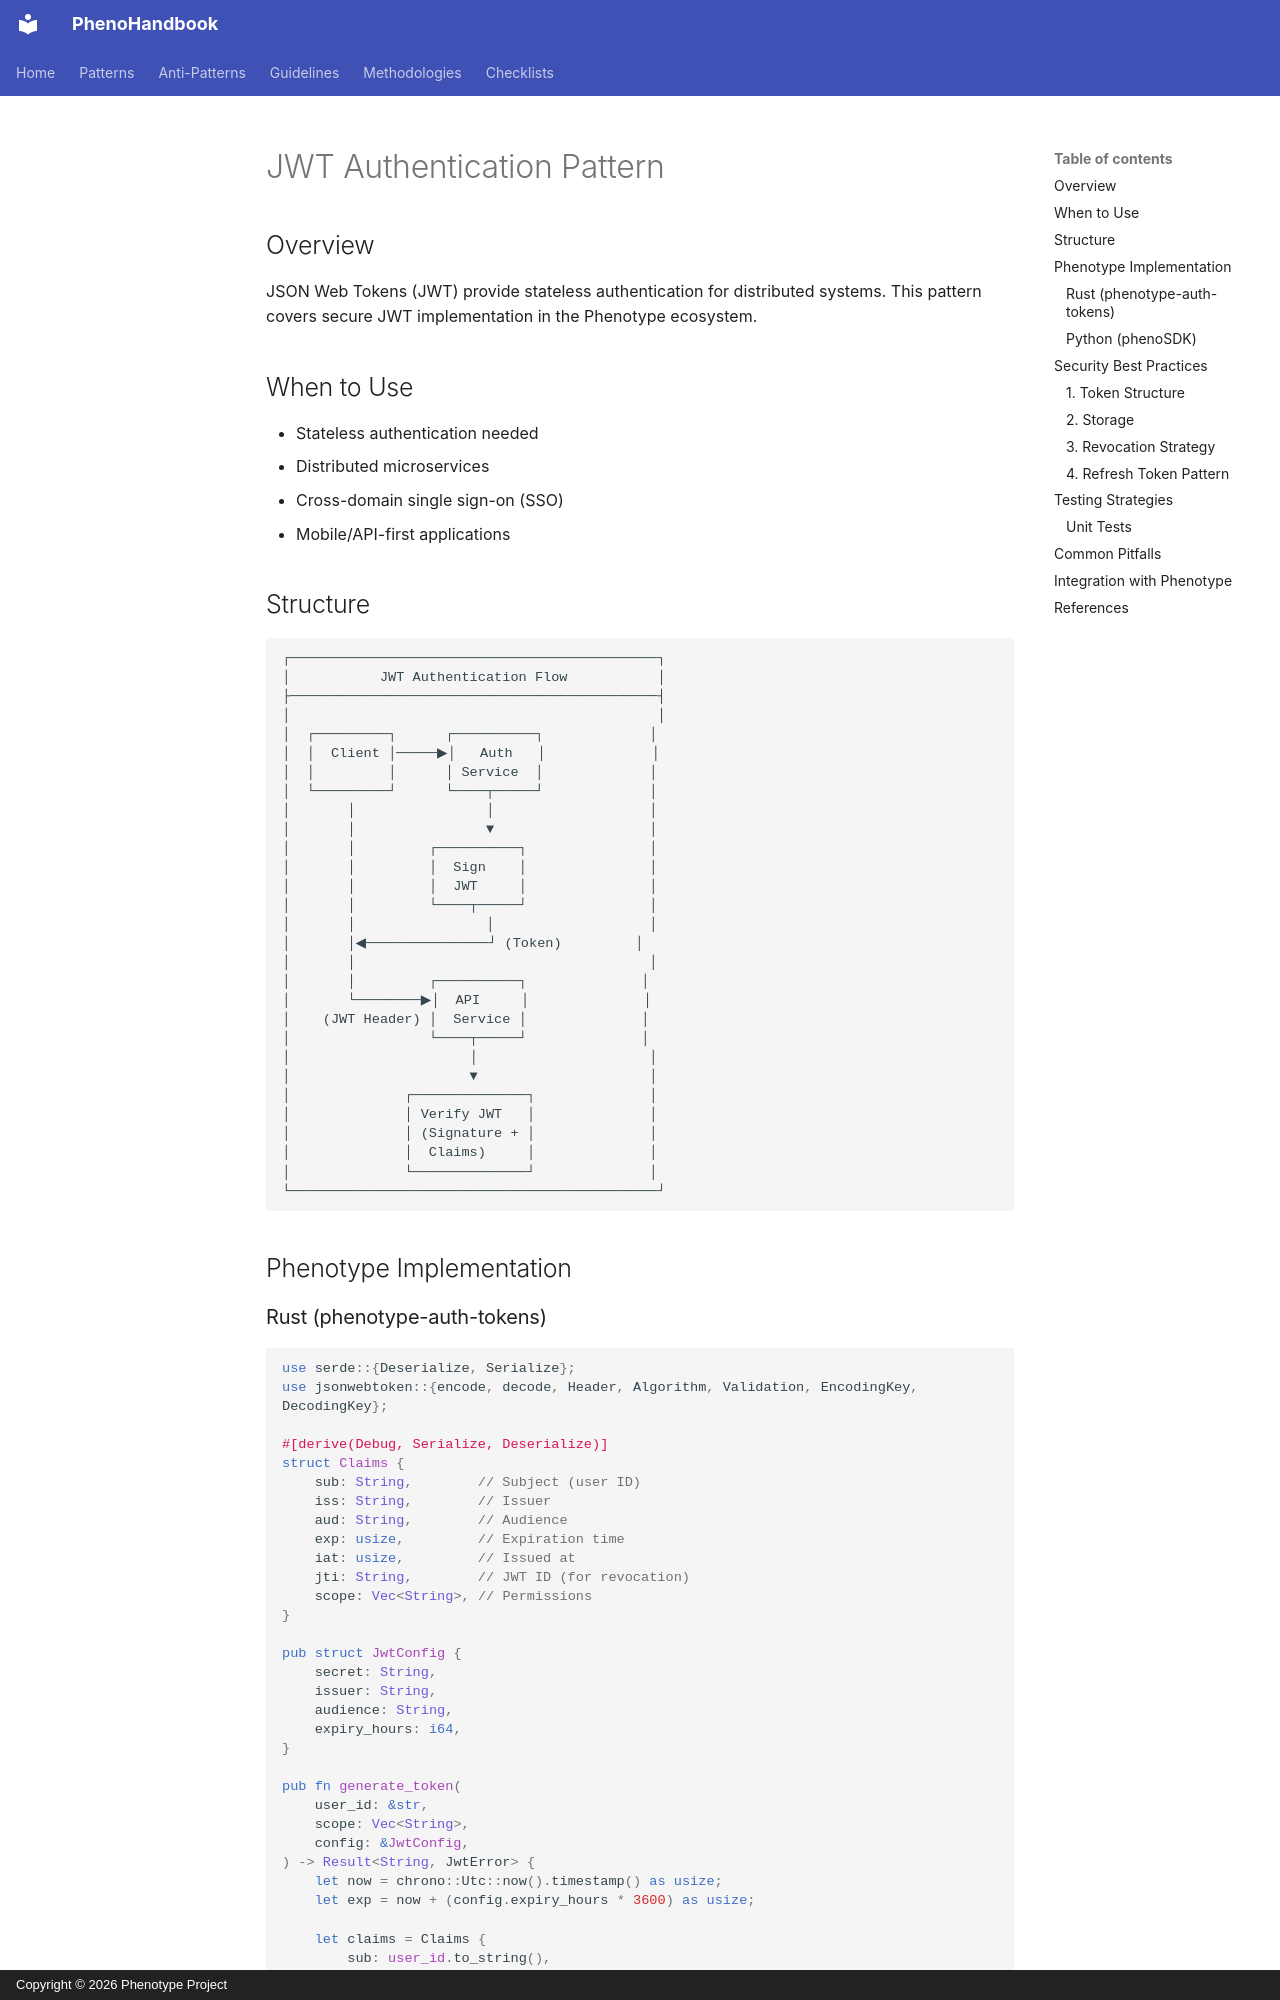

repository: KooshaPari/PhenoShared · page: patterns/auth/jwt/index.html · generator: mkdocs · copyright: Copyright © 2026 Phenotype Project

# JWT Authentication Pattern

## Overview

JSON Web Tokens (JWT) provide stateless authentication for distributed systems. This pattern covers secure JWT implementation in the Phenotype ecosystem.

## When to Use

- Stateless authentication needed
- Distributed microservices
- Cross-domain single sign-on (SSO)
- Mobile/API-first applications

## Structure

```
┌─────────────────────────────────────────────┐
│           JWT Authentication Flow           │
├─────────────────────────────────────────────┤
│                                             │
│  ┌─────────┐      ┌──────────┐             │
│  │  Client │─────▶│   Auth   │             │
│  │         │      │ Service  │             │
│  └─────────┘      └────┬─────┘             │
│       │                │                   │
│       │                ▼                   │
│       │         ┌──────────┐               │
│       │         │  Sign    │               │
│       │         │  JWT     │               │
│       │         └────┬─────┘               │
│       │                │                   │
│       │◀───────────────┘ (Token)         │
│       │                                    │
│       │         ┌──────────┐              │
│       └────────▶│  API     │              │
│    (JWT Header) │  Service │              │
│                 └────┬─────┘              │
│                      │                     │
│                      ▼                     │
│              ┌──────────────┐              │
│              │ Verify JWT   │              │
│              │ (Signature + │              │
│              │  Claims)     │              │
│              └──────────────┘              │
└─────────────────────────────────────────────┘
```

## Phenotype Implementation
